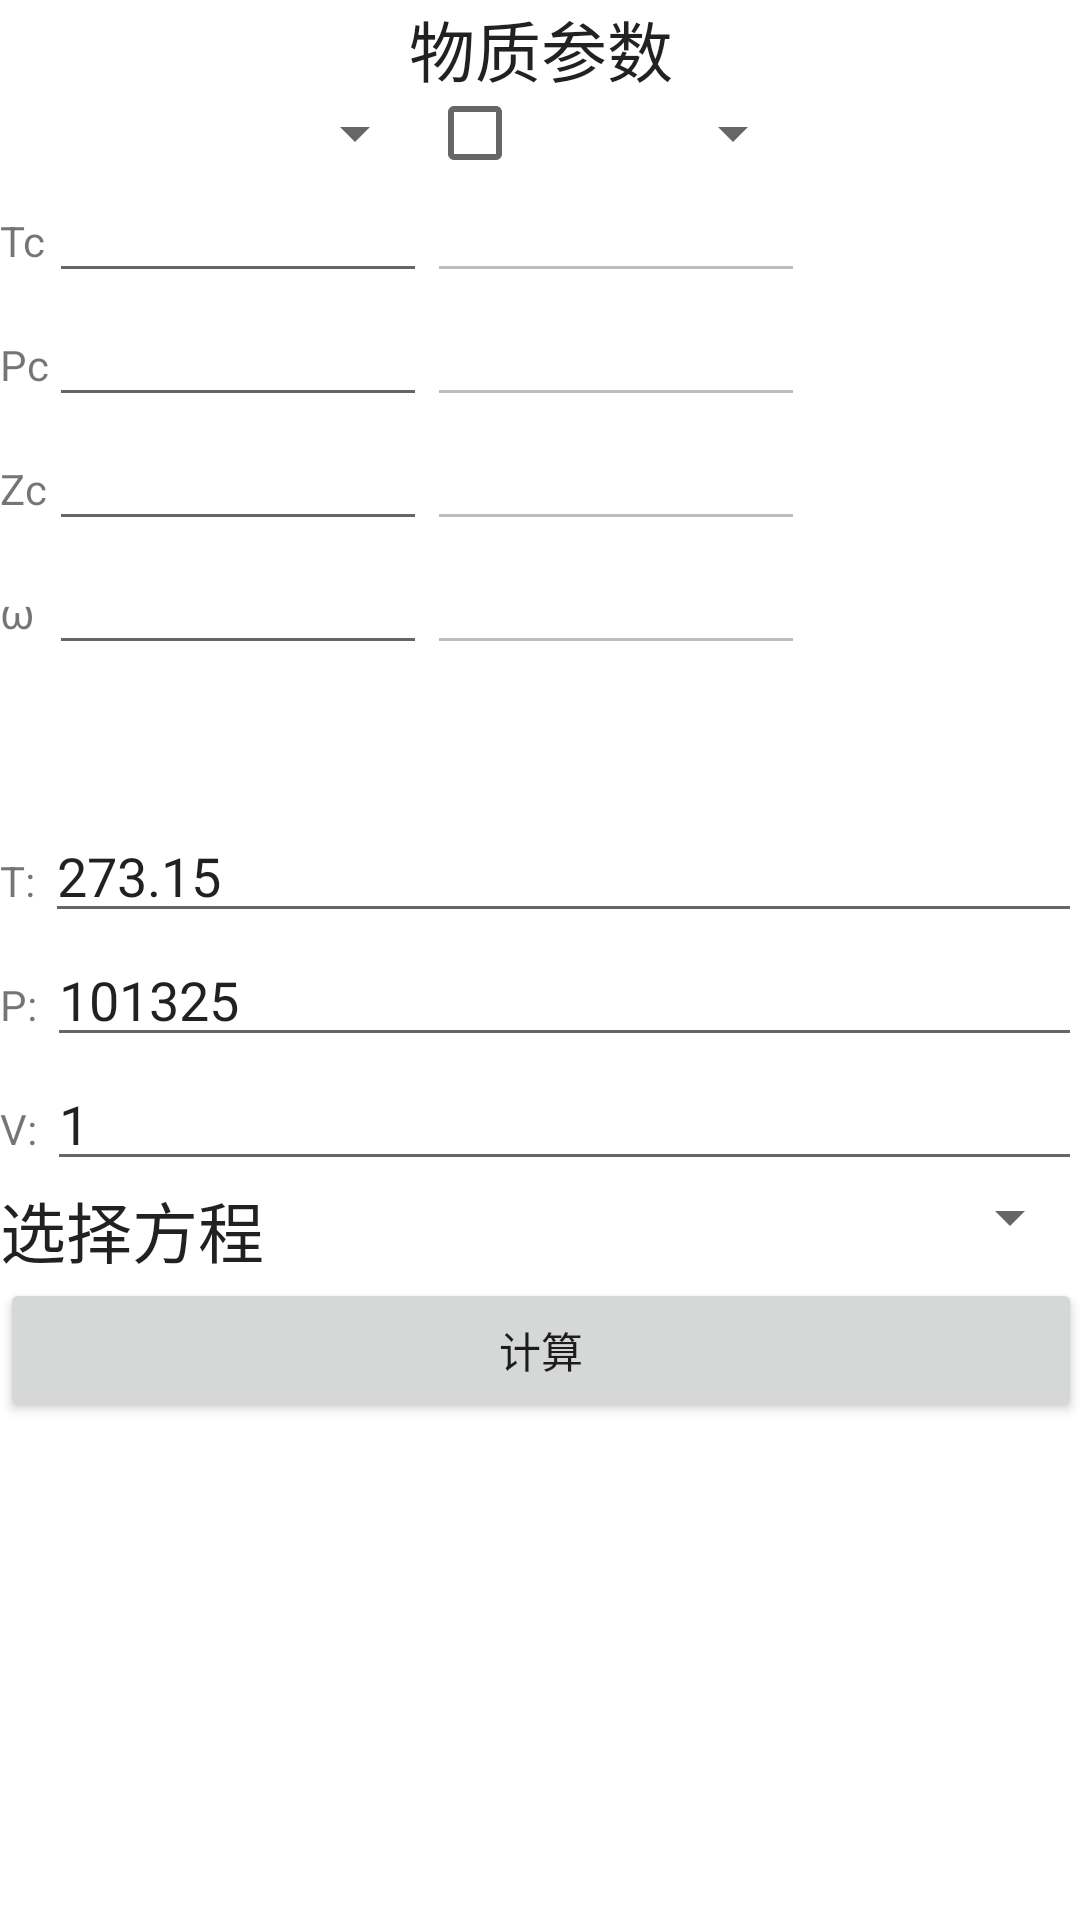

Write the Android layout XML for this screen, with the resource values it uses.
<!-- AndroidManifest.xml: fallback theme Theme.MaterialComponents.DayNight.NoActionBar -->
<!-- res/layout/activity_gas_fugacity.xml -->
<ScrollView xmlns:android="http://schemas.android.com/apk/res/android"
    xmlns:tools="http://schemas.android.com/tools"
    android:layout_width="match_parent"
    android:layout_height="match_parent"
    android:paddingBottom="@dimen/activity_vertical_margin"
    android:paddingLeft="@dimen/activity_horizontal_margin"
    android:paddingRight="@dimen/activity_horizontal_margin"
    android:paddingTop="@dimen/activity_vertical_margin"
    tools:context=".MainActivity" >

    <LinearLayout
        android:orientation="vertical"
        android:layout_width="fill_parent"
        android:layout_height="wrap_content">

        <TextView
            android:layout_width="fill_parent"
            android:layout_height="wrap_content"
            android:textAppearance="?android:attr/textAppearanceLarge"
            android:text="物质参数"
            android:gravity="center_horizontal" />


        <TableLayout
            android:layout_width="fill_parent"
            android:layout_height="fill_parent">

            <TableRow
                android:layout_width="fill_parent"
                android:layout_height="fill_parent">

                <TextView
                    android:layout_width="wrap_content"
                    android:layout_height="wrap_content"
                    android:id="@+id/textView4"
                    android:visibility="invisible" />

                <Spinner
                    android:id="@+id/choose_substance"
                    android:layout_width="match_parent"
                    android:layout_height="wrap_content" />

                <LinearLayout
                    android:orientation="horizontal"
                    android:layout_width="fill_parent"
                    android:layout_height="fill_parent">


                    <CheckBox
                        android:layout_width="wrap_content"
                        android:layout_height="wrap_content"
                        android:id="@+id/checkSubstance2"
                        android:layout_gravity="center_vertical" />

                    <Spinner
                        android:id="@+id/choose_substance2"
                        android:layout_width="match_parent"
                        android:layout_height="wrap_content"
                        android:layout_weight="1" />
                    </LinearLayout>

            </TableRow>

            <TableRow
                android:layout_width="fill_parent"
                android:layout_height="fill_parent">

                <TextView
                    android:layout_width="wrap_content"
                    android:layout_height="wrap_content"
                    android:text="Tc" />

                <EditText
                    android:id="@+id/edit_Tc"
                    android:layout_width="wrap_content"
                    android:layout_height="wrap_content"
                    android:inputType="numberSigned|numberDecimal"
                    android:ems="6" />
                <EditText
                    android:id="@+id/edit_Tc2"
                    android:layout_width="wrap_content"
                    android:layout_height="wrap_content"
                    android:inputType="numberSigned|numberDecimal"
                    android:ems="6"
                    android:enabled="false" />
            </TableRow>

            <TableRow
                android:layout_width="fill_parent"
                android:layout_height="fill_parent">

                <TextView
                    android:layout_width="wrap_content"
                    android:layout_height="wrap_content"
                    android:text="Pc"/>

                <EditText
                    android:id="@+id/edit_Pc"
                    android:layout_width="wrap_content"
                    android:layout_height="wrap_content"
                    android:inputType="numberSigned|numberDecimal"
                    android:ems="6" />
                <EditText
                    android:id="@+id/edit_Pc2"
                    android:layout_width="wrap_content"
                    android:layout_height="wrap_content"
                    android:inputType="numberSigned|numberDecimal"
                    android:enabled="false"
                    android:ems="6" />
            </TableRow>
            <TableRow
                android:layout_width="fill_parent"
                android:layout_height="fill_parent">

                <TextView
                    android:layout_width="wrap_content"
                    android:layout_height="wrap_content"
                    android:text="Zc"/>

                <EditText
                    android:id="@+id/edit_Zc"
                    android:layout_width="wrap_content"
                    android:layout_height="wrap_content"
                    android:inputType="numberSigned|numberDecimal"
                    android:ems="6" />
                <EditText
                    android:id="@+id/edit_Zc2"
                    android:layout_width="wrap_content"
                    android:layout_height="wrap_content"
                    android:enabled="false"
                    android:inputType="numberSigned|numberDecimal"
                    android:ems="6" />
            </TableRow>

            <TableRow
                android:layout_width="fill_parent"
                android:layout_height="fill_parent">

                <TextView
                    android:layout_width="wrap_content"
                    android:layout_height="wrap_content"
                    android:text="ω"/>

                <EditText
                    android:id="@+id/edit_w"
                    android:layout_width="wrap_content"
                    android:layout_height="wrap_content"
                    android:inputType="numberSigned|numberDecimal"
                    android:ems="6" />
                <EditText
                    android:id="@+id/edit_w2"
                    android:layout_width="wrap_content"
                    android:layout_height="wrap_content"
                    android:enabled="false"
                    android:inputType="numberSigned|numberDecimal"
                    android:ems="6" />
            </TableRow>
        </TableLayout>

        <LinearLayout
            android:orientation="horizontal"
            android:layout_width="fill_parent"
            android:layout_height="fill_parent"
            android:id="@+id/mixOptions"
            android:visibility="invisible">

            <TextView
                android:layout_width="wrap_content"
                android:layout_height="wrap_content"
                android:text="y1"/>

            <EditText
                android:layout_width="wrap_content"
                android:layout_height="wrap_content"
                android:inputType="numberDecimal"
                android:ems="3"
                android:id="@+id/editY1" />

            <TextView
                android:layout_width="wrap_content"
                android:layout_height="wrap_content"
                android:text="y2"/>

            <EditText
                android:layout_width="wrap_content"
                android:layout_height="wrap_content"
                android:inputType="numberDecimal"
                android:ems="3"
                android:id="@+id/editY2" />
            <TextView
                android:layout_width="wrap_content"
                android:layout_height="wrap_content"
                android:text="方式(a)"
                android:id="@+id/textView5" />

            <ToggleButton
                android:layout_width="wrap_content"
                android:layout_height="wrap_content"
                android:id="@+id/mixMethodA"
                android:textOn="二次"
                android:textOff="线性" />

        </LinearLayout>

        <LinearLayout
            android:orientation="horizontal"
            android:layout_width="fill_parent"
            android:layout_height="wrap_content">

            <TextView
                android:layout_width="wrap_content"
                android:layout_height="wrap_content"
                android:text="T: "
                android:id="@+id/textView2" />

            <EditText
                android:layout_width="wrap_content"
                android:layout_height="wrap_content"
                android:inputType="numberSigned|numberDecimal"
                android:id="@+id/edit_T"
                android:layout_weight="1"
                android:text="273.15" />

        </LinearLayout>

        <LinearLayout
            android:orientation="horizontal"
            android:layout_width="fill_parent"
            android:layout_height="wrap_content">

            <TextView
                android:layout_width="wrap_content"
                android:layout_height="wrap_content"
                android:text="P: "
                android:id="@+id/textView" />

            <EditText
                android:layout_width="wrap_content"
                android:layout_height="wrap_content"
                android:inputType="numberSigned|numberDecimal"
                android:id="@+id/edit_P"
                android:layout_weight="1"
                android:text="101325" />

        </LinearLayout>

        <LinearLayout
            android:orientation="horizontal"
            android:layout_width="fill_parent"
            android:layout_height="wrap_content">

            <TextView
                android:layout_width="wrap_content"
                android:layout_height="wrap_content"
                android:text="V: "
                android:id="@+id/textView3" />

            <EditText
                android:layout_width="0dp"
                android:layout_height="wrap_content"
                android:inputType="numberSigned|numberDecimal"
                android:id="@+id/edit_Vm"
                android:layout_weight="1"
                android:text="1" />

        </LinearLayout>

        <LinearLayout
            android:orientation="horizontal"
            android:layout_width="fill_parent"
            android:layout_height="fill_parent">

            <TextView
                android:layout_width="wrap_content"
                android:layout_height="wrap_content"
                android:textAppearance="?android:attr/textAppearanceLarge"
                android:text="选择方程"
                android:gravity="center_horizontal"
                android:layout_gravity="center_vertical" />

            <Spinner
                android:id="@+id/choose_equation"
                android:layout_width="match_parent"
                android:layout_height="wrap_content"
                android:layout_weight="1" />
        </LinearLayout>


        <LinearLayout
            android:orientation="horizontal"
            android:layout_width="fill_parent"
            android:layout_height="wrap_content"
            android:gravity="center_horizontal">

            <Button
                style="?android:attr/buttonStyleSmall"
                android:layout_width="wrap_content"
                android:layout_height="wrap_content"
                android:text="计算"
                android:id="@+id/calc_fugacity"
                android:layout_weight="1" />

        </LinearLayout>

        <TextView
            android:layout_width="match_parent"
            android:layout_height="wrap_content"
            android:id="@+id/textResult" />
    </LinearLayout>
</ScrollView>
<!-- resources referenced by this layout -->
<resources>

</resources>
